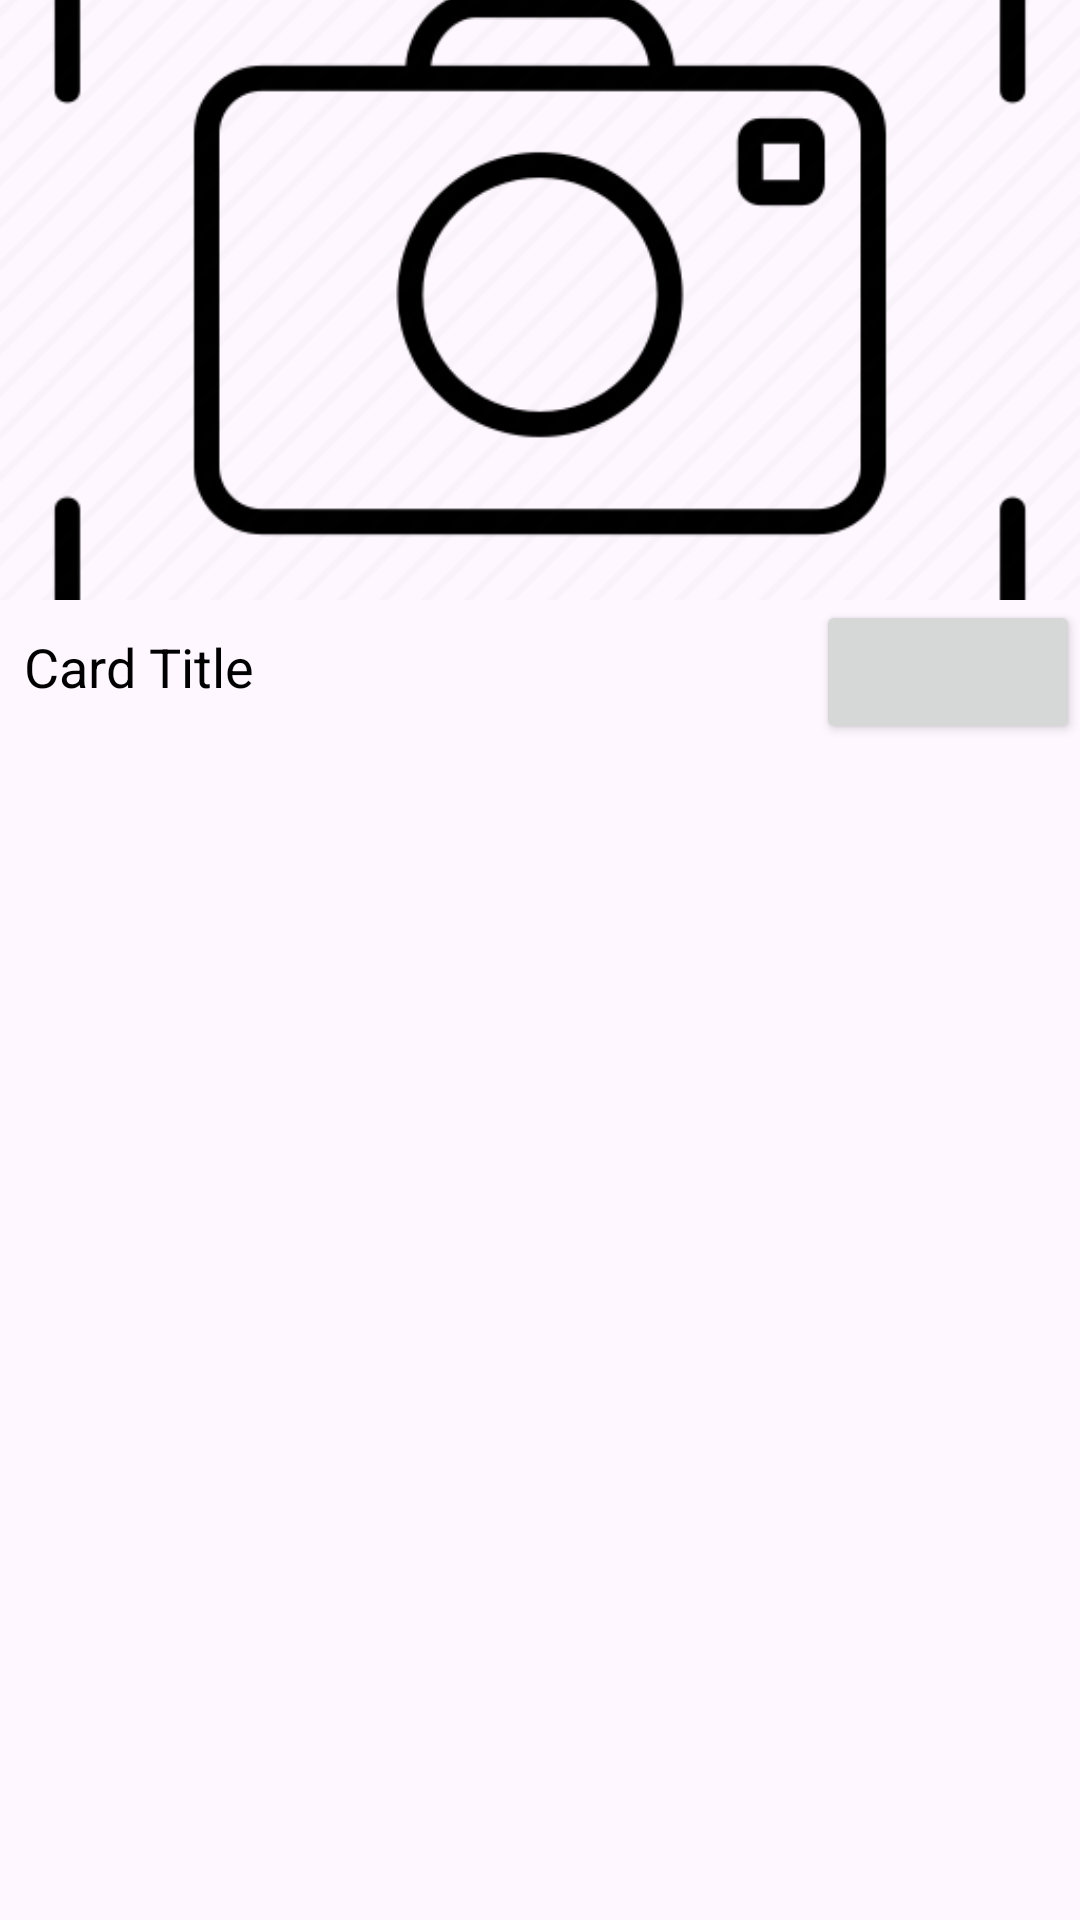

Produce the Android XML layout that renders to this screen, including the resource entries it uses.
<!-- AndroidManifest.xml: application theme Theme.Notetaking -->
<!-- res/layout/image_card.xml -->
<?xml version="1.0" encoding="utf-8"?>
<androidx.constraintlayout.widget.ConstraintLayout xmlns:android="http://schemas.android.com/apk/res/android"
	android:layout_width="match_parent"
	android:layout_height="wrap_content"
	xmlns:app="http://schemas.android.com/apk/res-auto"
	app:cardCornerRadius="8dp"
	app:cardElevation="4dp"
	app:cardUseCompatPadding="true">
	
	<LinearLayout
		android:layout_width="match_parent"
		android:layout_height="match_parent"
		android:orientation="vertical">
		
		<ImageView
			android:id="@+id/imageView"
			android:layout_width="match_parent"
			android:layout_height="200dp"
			android:scaleType="centerCrop"
			android:src="@drawable/take_new_photo" />
		
		<LinearLayout
			android:layout_width="match_parent"
			android:layout_height="wrap_content"
			android:orientation="horizontal">
			
			<TextView
				android:id="@+id/textViewTitle"
				android:layout_width="match_parent"
				android:layout_height="wrap_content"
				android:padding="8dp"
				android:text="Card Title"
				android:textColor="@android:color/black"
				android:textSize="18sp"
				android:layout_weight="1" />
			
			<Button
				android:id="@+id/btnRemoveImage"
				android:layout_width="wrap_content"
				android:layout_height="wrap_content" />
		</LinearLayout>
	</LinearLayout>
</androidx.constraintlayout.widget.ConstraintLayout>
<!-- resources referenced by this layout -->
<resources>
  <!-- drawable take_new_photo: webp bitmap (drawable, 8650 bytes) -->
  <style name="Theme.Notetaking" parent="Base.Theme.Notetaking" />
  <style name="Base.Theme.Notetaking" parent="Theme.Material3.DayNight.NoActionBar">
          
          
      </style>
</resources>
